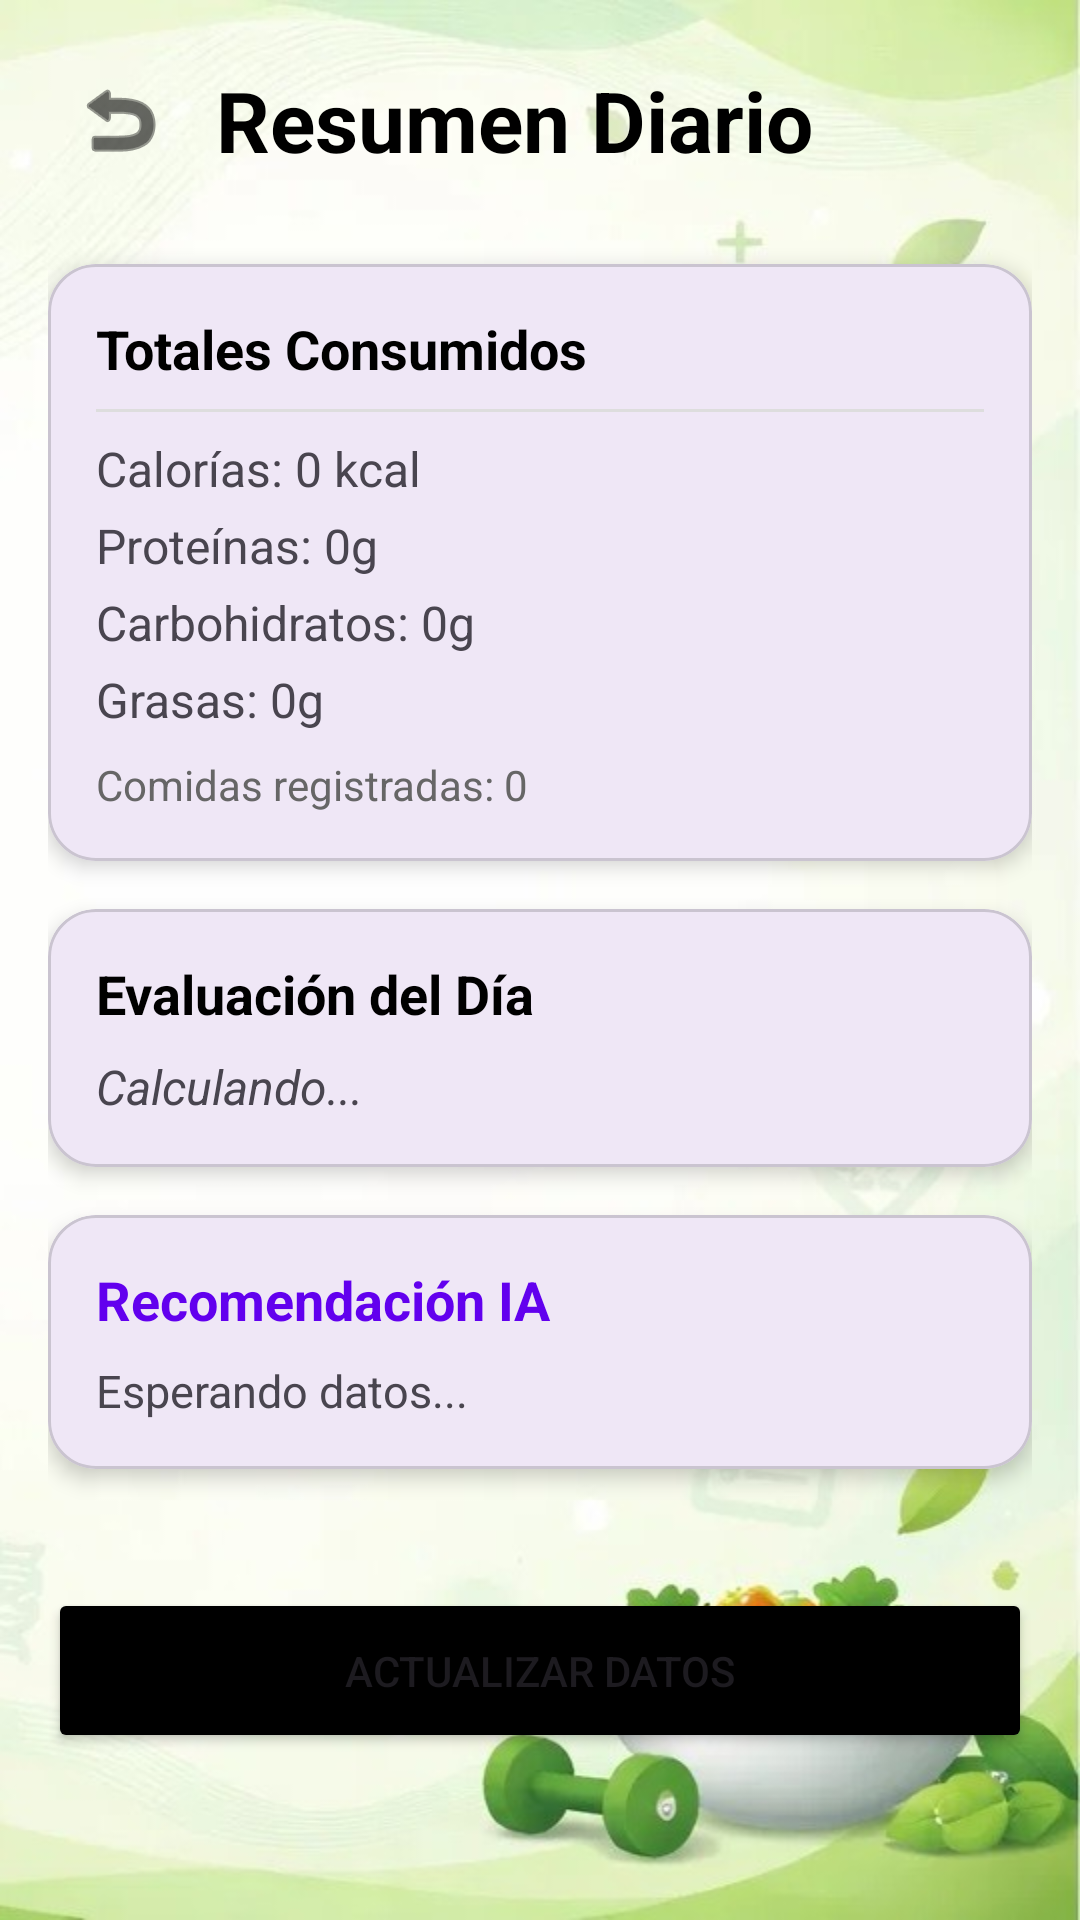

Write the Android layout XML for this screen, with the resource values it uses.
<!-- AndroidManifest.xml: application theme Theme.App_NutriPlanIA -->
<!-- res/layout/activity_resumen_diario.xml -->
<?xml version="1.0" encoding="utf-8"?>
<ScrollView xmlns:android="http://schemas.android.com/apk/res/android"
    xmlns:app="http://schemas.android.com/apk/res-auto"
    xmlns:tools="http://schemas.android.com/tools"
    android:layout_width="match_parent"
    android:layout_height="match_parent"
    android:background="@drawable/fondo_crearcuenta"
    android:fillViewport="true"
    tools:context=".ResumenDiarioActivity">

    <androidx.constraintlayout.widget.ConstraintLayout
        android:layout_width="match_parent"
        android:layout_height="wrap_content"
        android:padding="16dp">

        <ImageButton
            android:id="@+id/btnVolverAComida"
            android:layout_width="48dp"
            android:layout_height="48dp"
            android:background="?attr/selectableItemBackgroundBorderless"
            android:contentDescription="Volver a ingresar comida"
            android:src="@android:drawable/ic_menu_revert"
            app:layout_constraintStart_toStartOf="parent"
            app:layout_constraintTop_toTopOf="parent"
            app:tint="@color/black" />

        <TextView
            android:id="@+id/tvTituloResumen"
            android:layout_width="wrap_content"
            android:layout_height="wrap_content"
            android:layout_marginStart="8dp"
            android:text="Resumen Diario"
            android:textColor="@color/black"
            android:textSize="28sp"
            android:textStyle="bold"
            app:layout_constraintBottom_toBottomOf="@+id/btnVolverAComida"
            app:layout_constraintStart_toEndOf="@+id/btnVolverAComida"
            app:layout_constraintTop_toTopOf="@+id/btnVolverAComida" />

        
        <com.google.android.material.card.MaterialCardView
            android:id="@+id/cardResumen"
            android:layout_width="match_parent"
            android:layout_height="wrap_content"
            android:layout_marginTop="24dp"
            app:cardCornerRadius="16dp"
            app:cardElevation="4dp"
            app:layout_constraintTop_toBottomOf="@id/btnVolverAComida">

            <LinearLayout
                android:layout_width="match_parent"
                android:layout_height="wrap_content"
                android:orientation="vertical"
                android:padding="16dp">

                <TextView
                    android:layout_width="wrap_content"
                    android:layout_height="wrap_content"
                    android:text="Totales Consumidos"
                    android:textColor="@color/black"
                    android:textSize="18sp"
                    android:textStyle="bold" />

                <View
                    android:layout_width="match_parent"
                    android:layout_height="1dp"
                    android:layout_marginVertical="8dp"
                    android:background="#DDDDDD" />

                <TextView
                    android:id="@+id/tvTotalCalorias"
                    android:layout_width="wrap_content"
                    android:layout_height="wrap_content"
                    android:text="Calorías: 0 kcal"
                    android:textSize="16sp" />

                <TextView
                    android:id="@+id/tvTotalProteinas"
                    android:layout_width="wrap_content"
                    android:layout_height="wrap_content"
                    android:layout_marginTop="4dp"
                    android:text="Proteínas: 0g"
                    android:textSize="16sp" />

                <TextView
                    android:id="@+id/tvTotalCarbos"
                    android:layout_width="wrap_content"
                    android:layout_height="wrap_content"
                    android:layout_marginTop="4dp"
                    android:text="Carbohidratos: 0g"
                    android:textSize="16sp" />

                <TextView
                    android:id="@+id/tvTotalGrasas"
                    android:layout_width="wrap_content"
                    android:layout_height="wrap_content"
                    android:layout_marginTop="4dp"
                    android:text="Grasas: 0g"
                    android:textSize="16sp" />

                <TextView
                    android:id="@+id/tvCantidadComidas"
                    android:layout_width="wrap_content"
                    android:layout_height="wrap_content"
                    android:layout_marginTop="8dp"
                    android:text="Comidas registradas: 0"
                    android:textColor="#666666"
                    android:textSize="14sp" />
            </LinearLayout>
        </com.google.android.material.card.MaterialCardView>

        
        <com.google.android.material.card.MaterialCardView
            android:id="@+id/cardEvaluacion"
            android:layout_width="match_parent"
            android:layout_height="wrap_content"
            android:layout_marginTop="16dp"
            app:cardCornerRadius="16dp"
            app:cardElevation="4dp"
            app:layout_constraintTop_toBottomOf="@id/cardResumen">

            <LinearLayout
                android:layout_width="match_parent"
                android:layout_height="wrap_content"
                android:orientation="vertical"
                android:padding="16dp">

                <TextView
                    android:layout_width="wrap_content"
                    android:layout_height="wrap_content"
                    android:text="Evaluación del Día"
                    android:textColor="@color/black"
                    android:textSize="18sp"
                    android:textStyle="bold" />

                <TextView
                    android:id="@+id/tvEvaluacion"
                    android:layout_width="wrap_content"
                    android:layout_height="wrap_content"
                    android:layout_marginTop="8dp"
                    android:text="Calculando..."
                    android:textSize="16sp"
                    android:textStyle="italic" />
            </LinearLayout>
        </com.google.android.material.card.MaterialCardView>

        
        <com.google.android.material.card.MaterialCardView
            android:id="@+id/cardIA"
            android:layout_width="match_parent"
            android:layout_height="wrap_content"
            android:layout_marginTop="16dp"
            app:cardCornerRadius="16dp"
            app:cardElevation="4dp"
            app:layout_constraintTop_toBottomOf="@id/cardEvaluacion">

            <LinearLayout
                android:layout_width="match_parent"
                android:layout_height="wrap_content"
                android:orientation="vertical"
                android:padding="16dp">

                <TextView
                    android:layout_width="wrap_content"
                    android:layout_height="wrap_content"
                    android:text="Recomendación IA"
                    android:textColor="#6200EE"
                    android:textSize="18sp"
                    android:textStyle="bold" />

                <ProgressBar
                    android:id="@+id/pbCargandoIA"
                    style="?android:attr/progressBarStyleSmall"
                    android:layout_width="wrap_content"
                    android:layout_height="wrap_content"
                    android:layout_gravity="center"
                    android:layout_marginTop="8dp"
                    android:visibility="gone" />

                <TextView
                    android:id="@+id/tvRecomendacionIA"
                    android:layout_width="wrap_content"
                    android:layout_height="wrap_content"
                    android:layout_marginTop="8dp"
                    android:lineSpacingExtra="2dp"
                    android:text="Esperando datos..."
                    android:textSize="15sp" />
            </LinearLayout>
        </com.google.android.material.card.MaterialCardView>

        <Button
            android:id="@+id/btnActualizarResumen"
            android:layout_width="match_parent"
            android:layout_height="55dp"
            android:layout_marginTop="24dp"
            android:layout_marginBottom="24dp"
            android:text="Actualizar Datos"
            android:backgroundTint="@color/black"
            app:cornerRadius="12dp"
            app:layout_constraintBottom_toBottomOf="parent"
            app:layout_constraintTop_toBottomOf="@id/cardIA" />

    </androidx.constraintlayout.widget.ConstraintLayout>
</ScrollView>
<!-- resources referenced by this layout -->
<resources>
  <!-- drawable fondo_crearcuenta: jpg bitmap (drawable, 36561 bytes) -->
  <style name="Theme.App_NutriPlanIA" parent="Base.Theme.App_NutriPlanIA" />
  <style name="Base.Theme.App_NutriPlanIA" parent="Theme.Material3.DayNight.NoActionBar">
          
          
      </style>
  <!-- not gathered from this repository: default colours our renderer supplied (Android Studio template values) -->
  <color name="black">#FF000000</color>
</resources>
